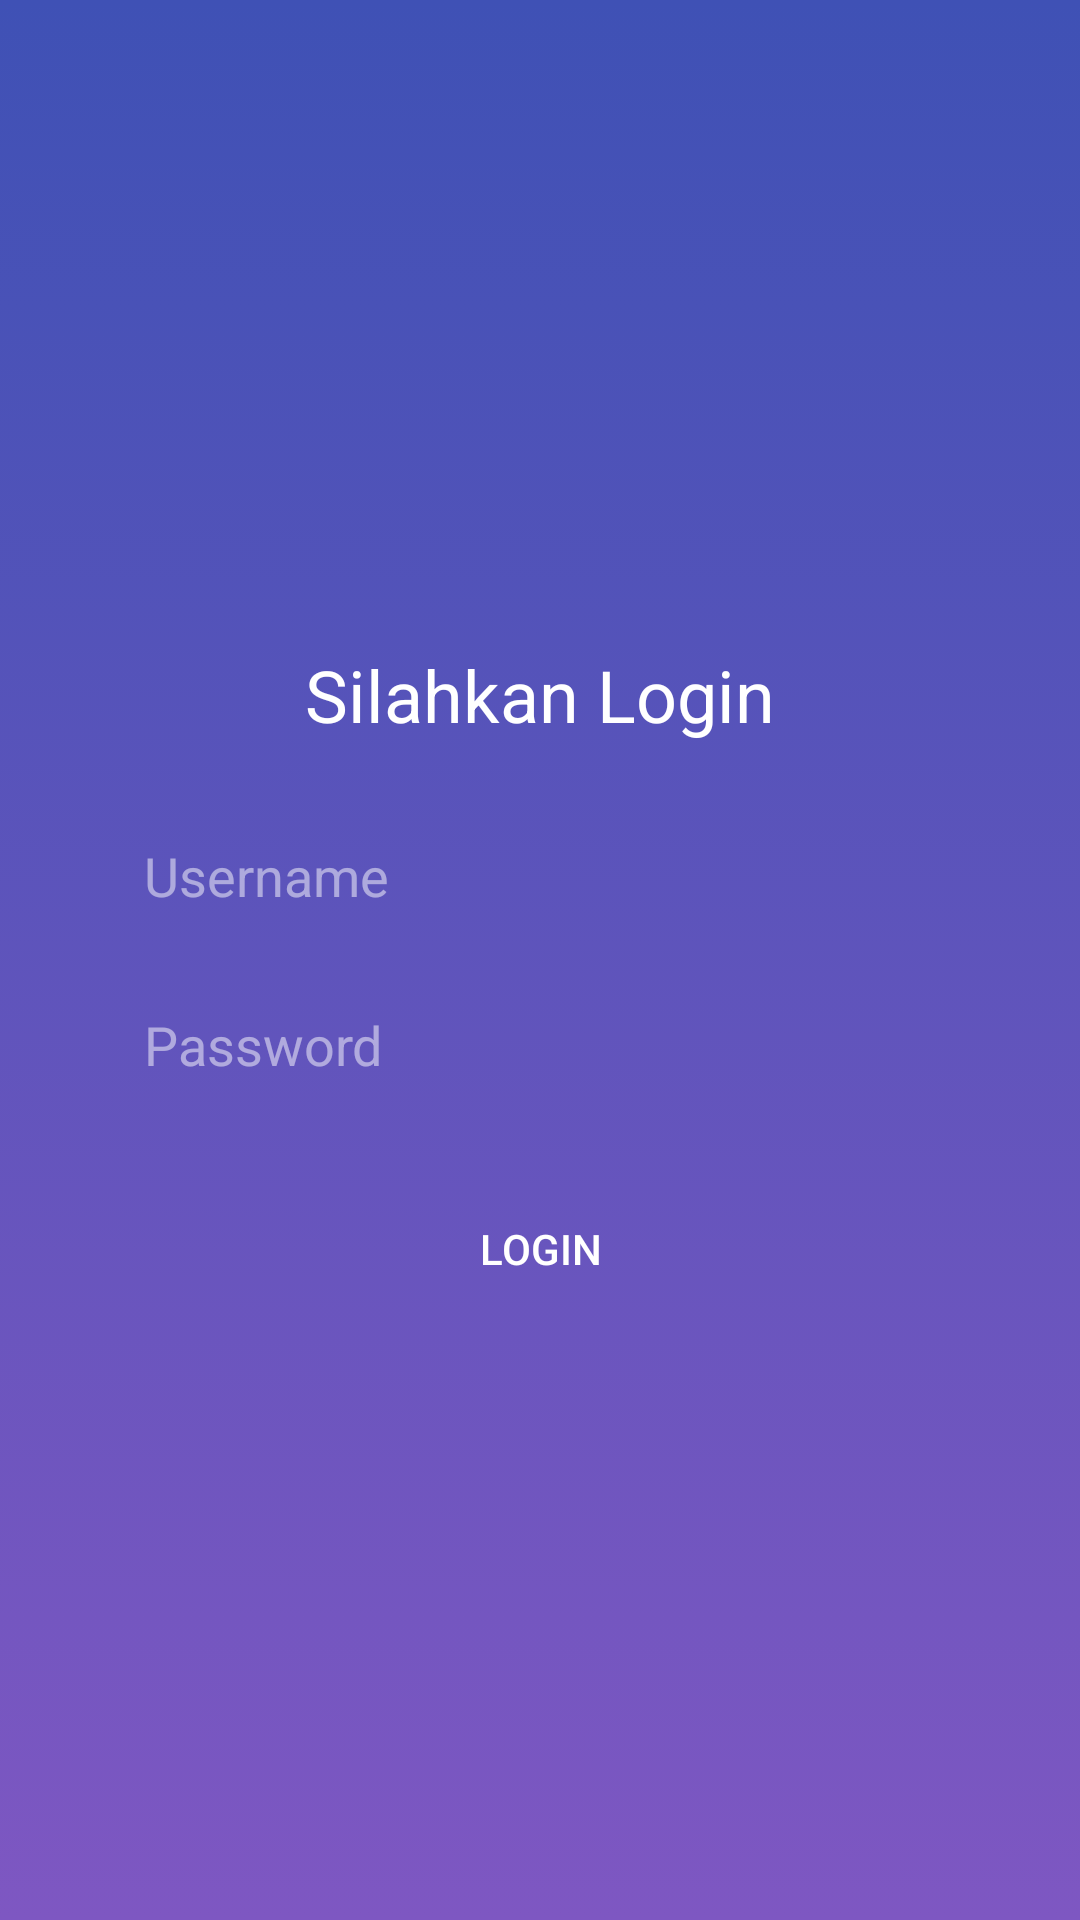

This screen was rendered from an Android layout file. Write that file and the resources it references.
<!-- AndroidManifest.xml: application theme AppTheme -->
<!-- res/layout/activity_login.xml -->
<?xml version="1.0" encoding="utf-8"?>
<RelativeLayout xmlns:android="http://schemas.android.com/apk/res/android"
    xmlns:tools="http://schemas.android.com/tools"
    android:layout_width="match_parent"
    android:layout_height="match_parent"
    xmlns:app="http://schemas.android.com/apk/res-auto"
    android:background="@drawable/background_gradient"
    app:layout_behavior="@string/appbar_scrolling_view_behavior"
    tools:context="medion.tango.LoginActivity">


    <LinearLayout
        android:layout_width="match_parent"
        android:layout_height="wrap_content"
        android:layout_alignParentStart="true"
        android:layout_centerVertical="true"
        android:layout_centerInParent="true"
        android:orientation="vertical"
        android:padding="32dp"
        android:gravity="center">

        <TextView
            android:layout_margin="16dp"
            android:layout_width="wrap_content"
            android:layout_height="wrap_content"
            android:layout_gravity="center"
            android:fontFamily="sans-serif"
            android:text="@string/welcome"
            android:textColor="#fff"
            android:textSize="24sp" />

        <EditText
            android:layout_margin="8dp"
            android:id="@+id/input_username"
            android:layout_width="match_parent"
            android:layout_height="wrap_content"
            android:layout_marginTop="8dp"
            android:background="@drawable/bg_rectangle_edittext"
            android:hint="@string/username"
            android:inputType="textCapCharacters"
            android:padding="8dp"
            android:textColor="#80FFFFFF"
            android:textColorHint="#80FFFFFF" />

        <EditText
            android:layout_margin="8dp"
            android:id="@+id/input_password"
            android:layout_width="match_parent"
            android:layout_height="wrap_content"
            android:layout_marginTop="8dp"
            android:background="@drawable/bg_rectangle_edittext"
            android:hint="@string/password"
            android:inputType="textPassword"
            android:padding="8dp"
            android:textColor="#80FFFFFF"
            android:textColorHint="#80FFFFFF" />

        <Button
            android:id="@+id/button_login"
            android:layout_width="wrap_content"
            android:layout_height="wrap_content"
            android:layout_marginTop="16dp"
            android:background="@drawable/bg_rectangle_button"
            android:text="@string/login"
            android:textColor="#FFF" />

    </LinearLayout>
</RelativeLayout>
<!-- resources referenced by this layout -->
<resources>
  <!-- drawable background_gradient (drawable-v24) -->
  <?xml version="1.0" encoding="utf-8"?>
  <selector xmlns:android="http://schemas.android.com/apk/res/android">
      <item>
          <shape>
              <gradient
                  android:angle="270"
                  android:startColor="#3F51B5"
                  android:endColor="#7E57C2"
                  android:type="linear" />
          </shape>
      </item>
  </selector>
  <string name="login">LOGIN</string>
  <string name="password">Password</string>
  <string name="username">Username</string>
  <string name="welcome">Silahkan Login</string>
  <style name="AppTheme" parent="Theme.AppCompat.Light.NoActionBar">
          
          <item name="colorPrimary">@color/colorPrimary</item>
          <item name="colorPrimaryDark">@color/colorPrimaryDark</item>
          <item name="colorAccent">@color/colorAccent</item>
          <item name="android:actionOverflowButtonStyle">@style/MyActionButtonOverflow</item>
      </style>
  <color name="colorPrimary">#7e57c2</color>
  <color name="colorPrimaryDark">#4d2c91</color>
  <color name="colorAccent">#FF4081</color>
  <style name="MyActionButtonOverflow" parent="android:style/Widget.Holo.Light.ActionButton.Overflow">
          <item name="android:src">@drawable/ic_account_circle_white_24dp</item>
          <item name="android:background">?android:attr/actionBarItemBackground</item>
          <item name="android:contentDescription">"Logout Menu"</item>
      </style>
</resources>
